3-way image classification set "rps" from GitHub (mehiis/neural-network-metropolia); label vocabulary: paper, rock, scissors.

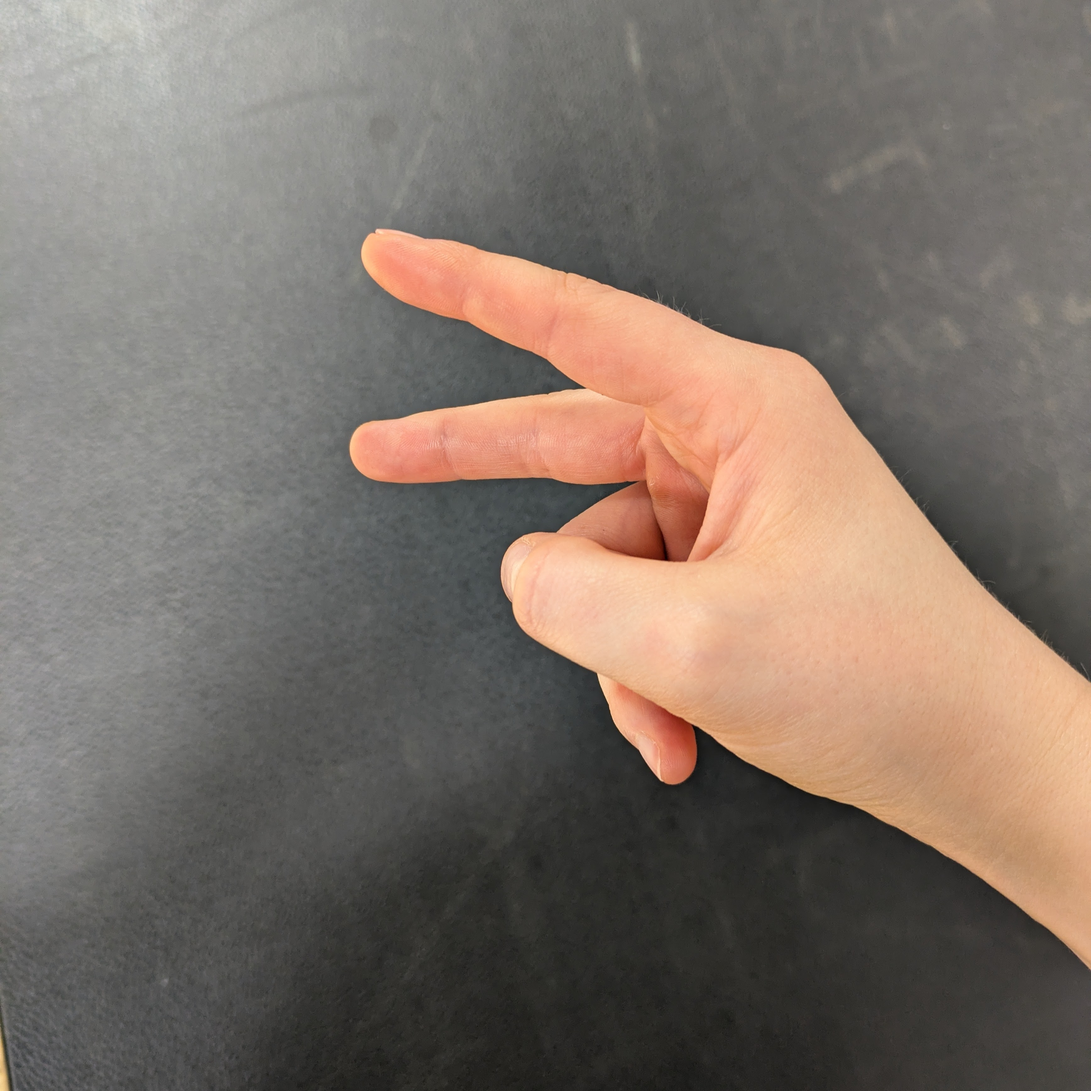
Label: scissors

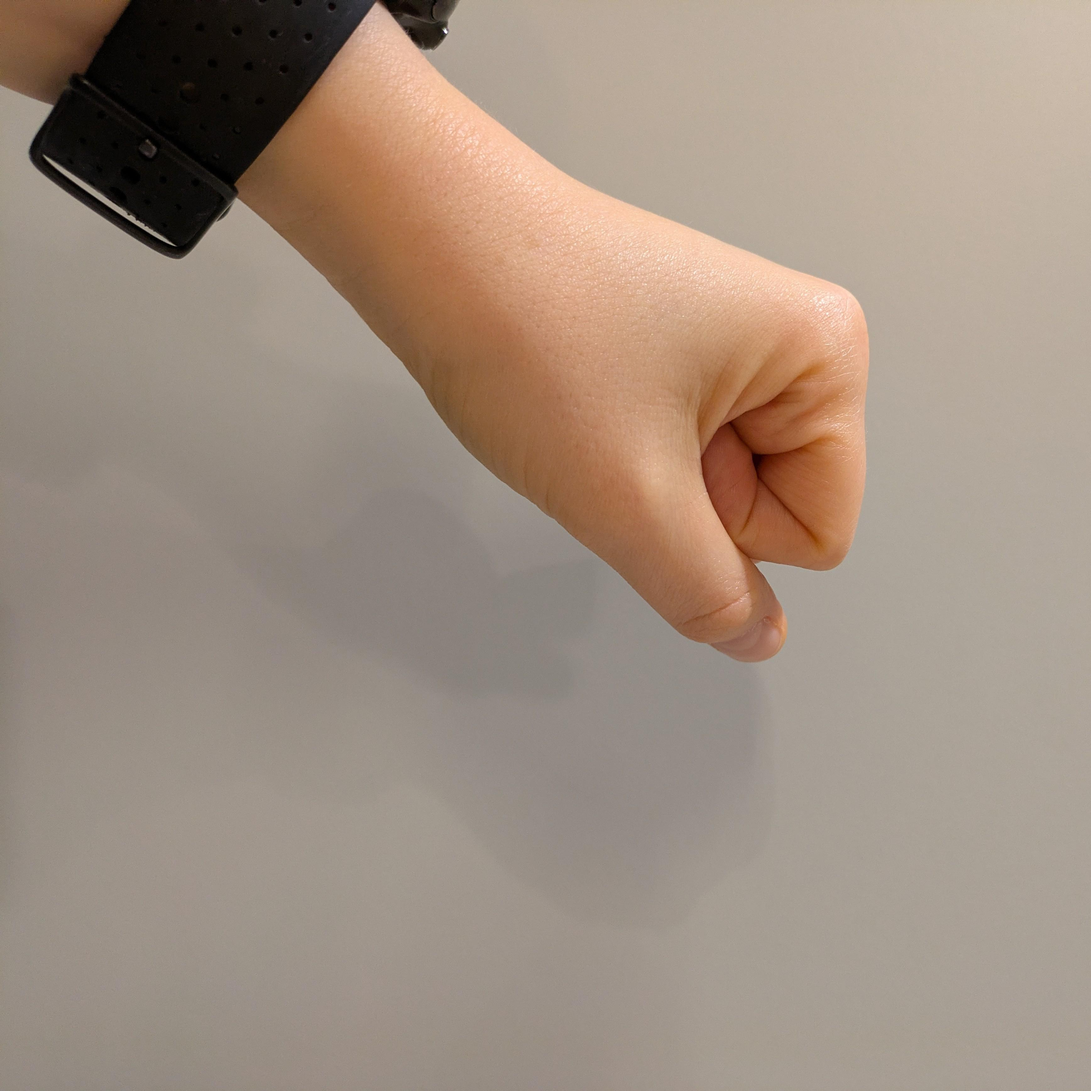
Label: rock

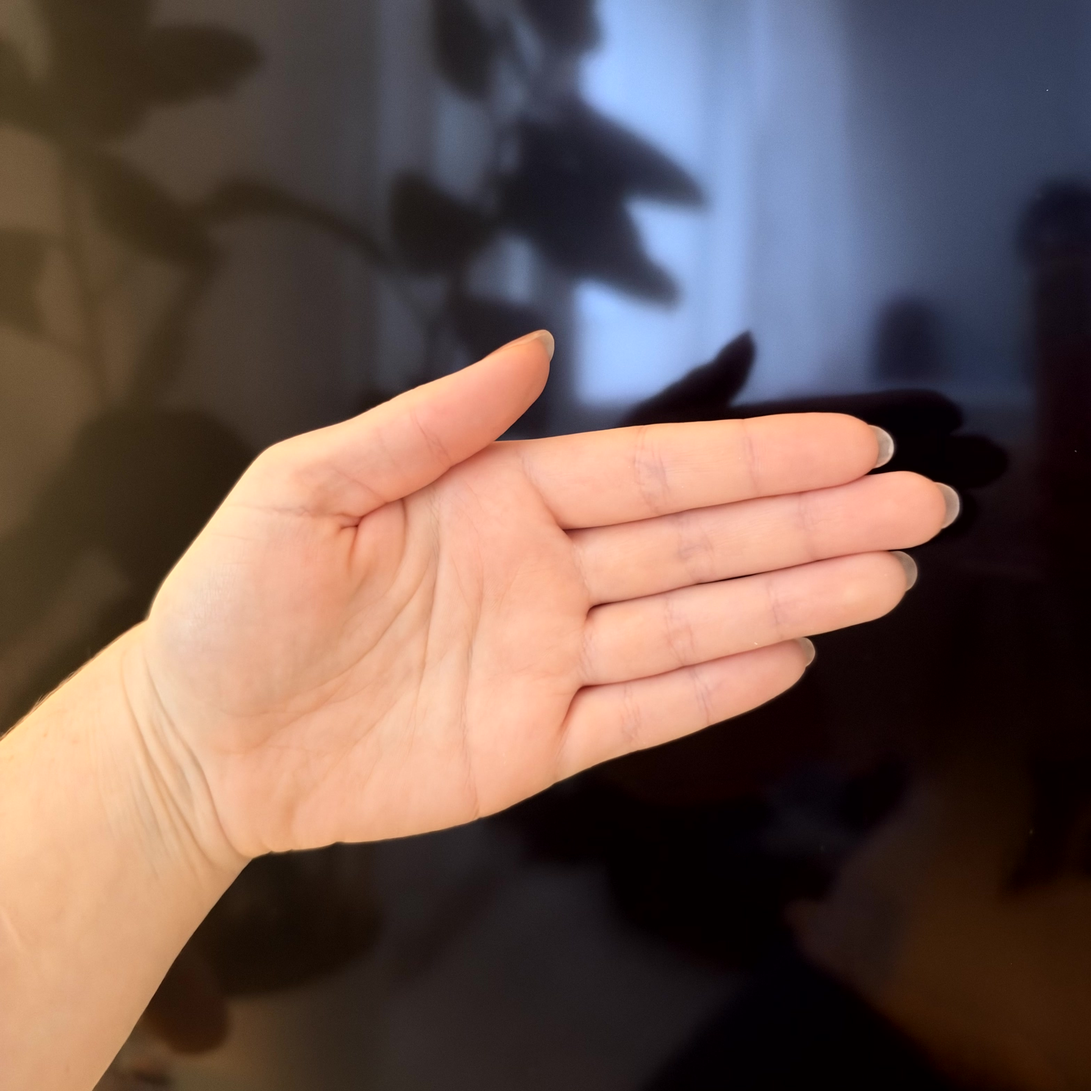
Label: paper

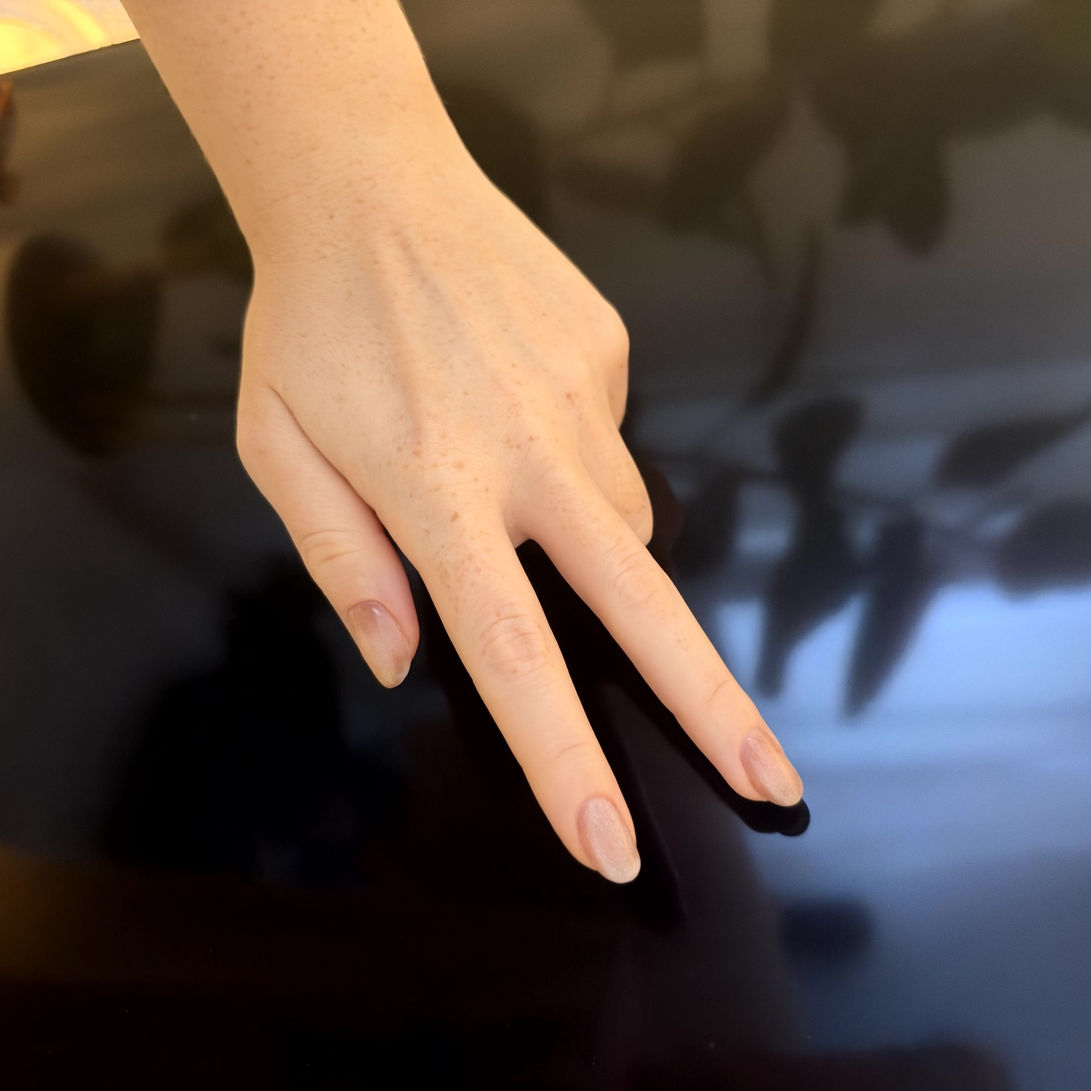
Label: scissors

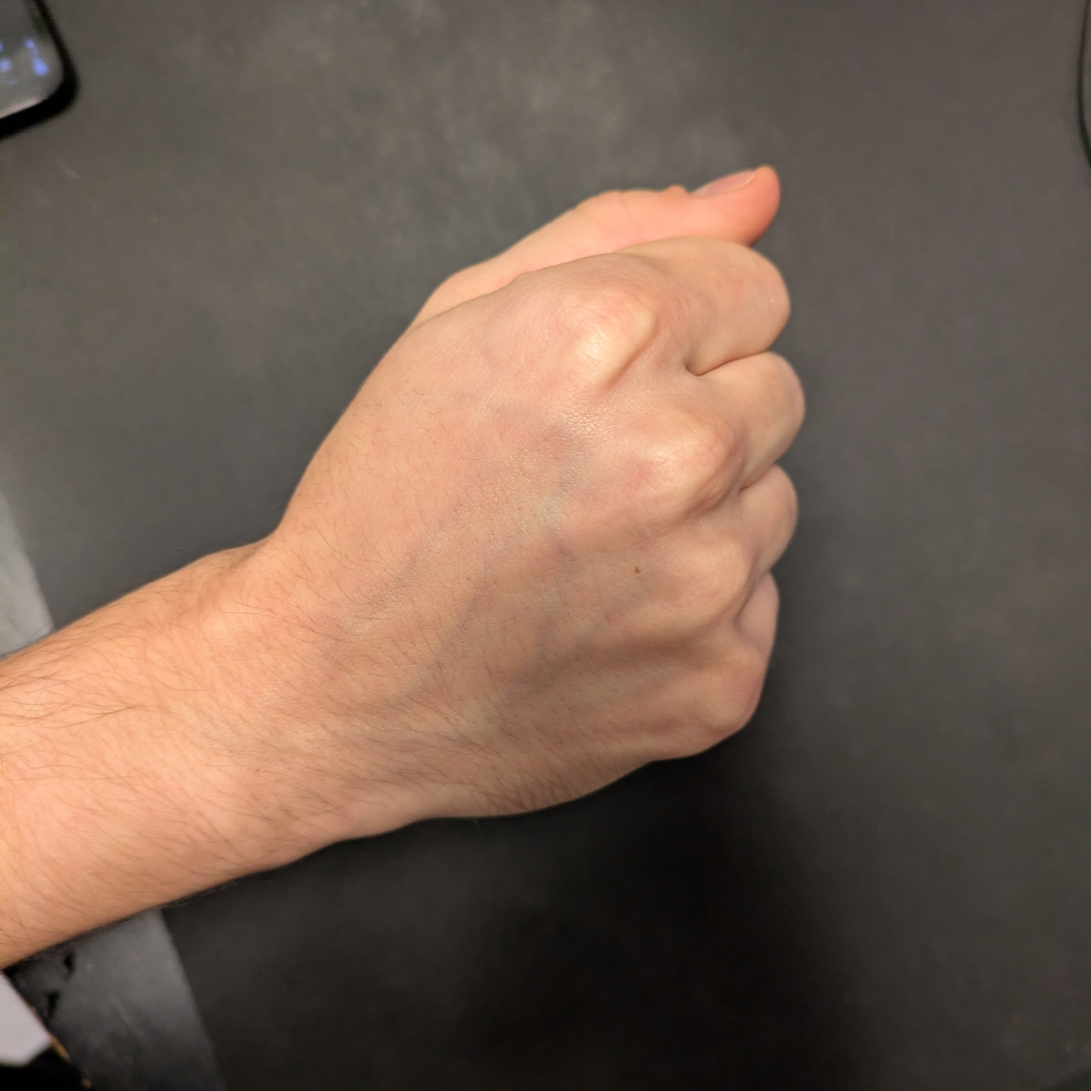
Label: rock

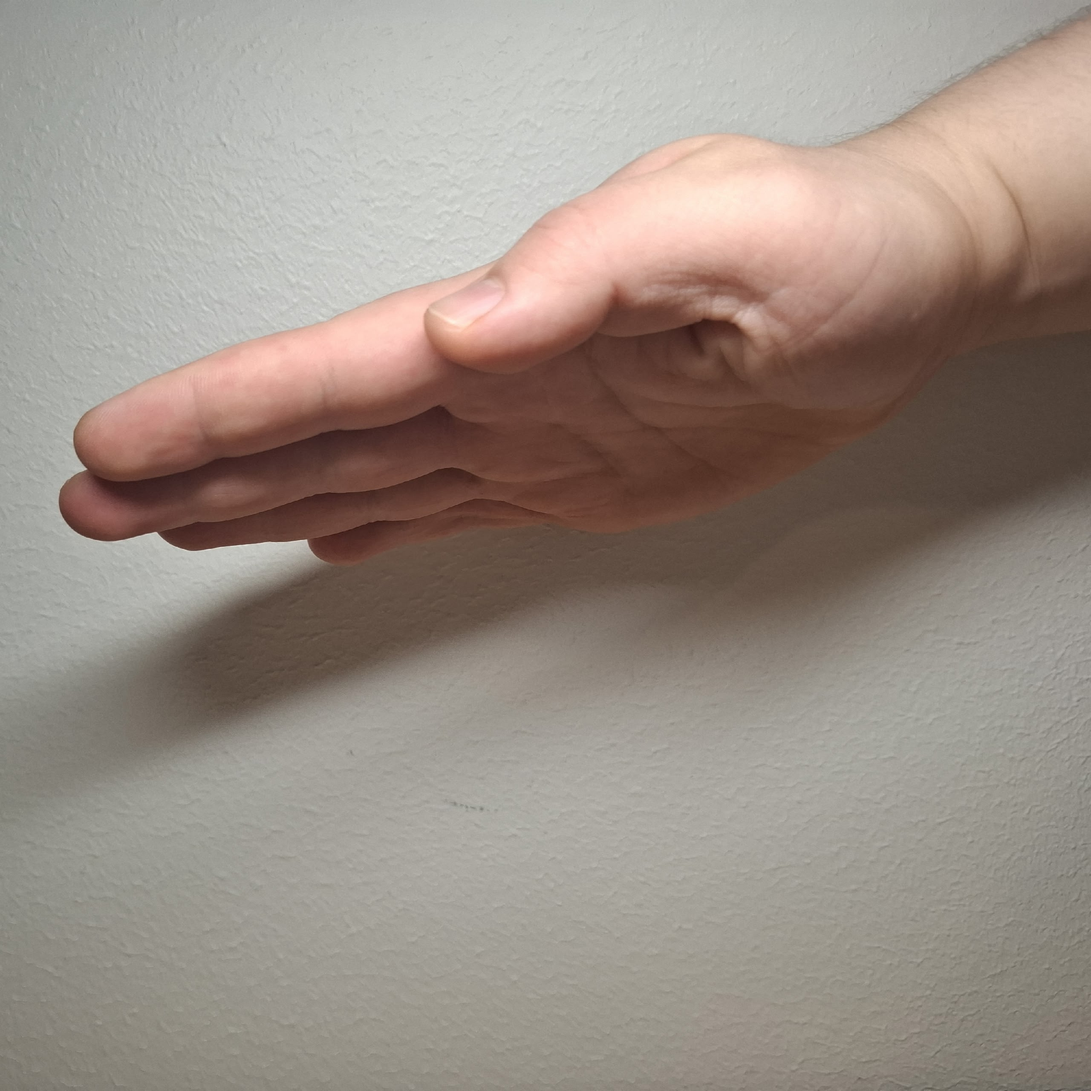
Label: paper
